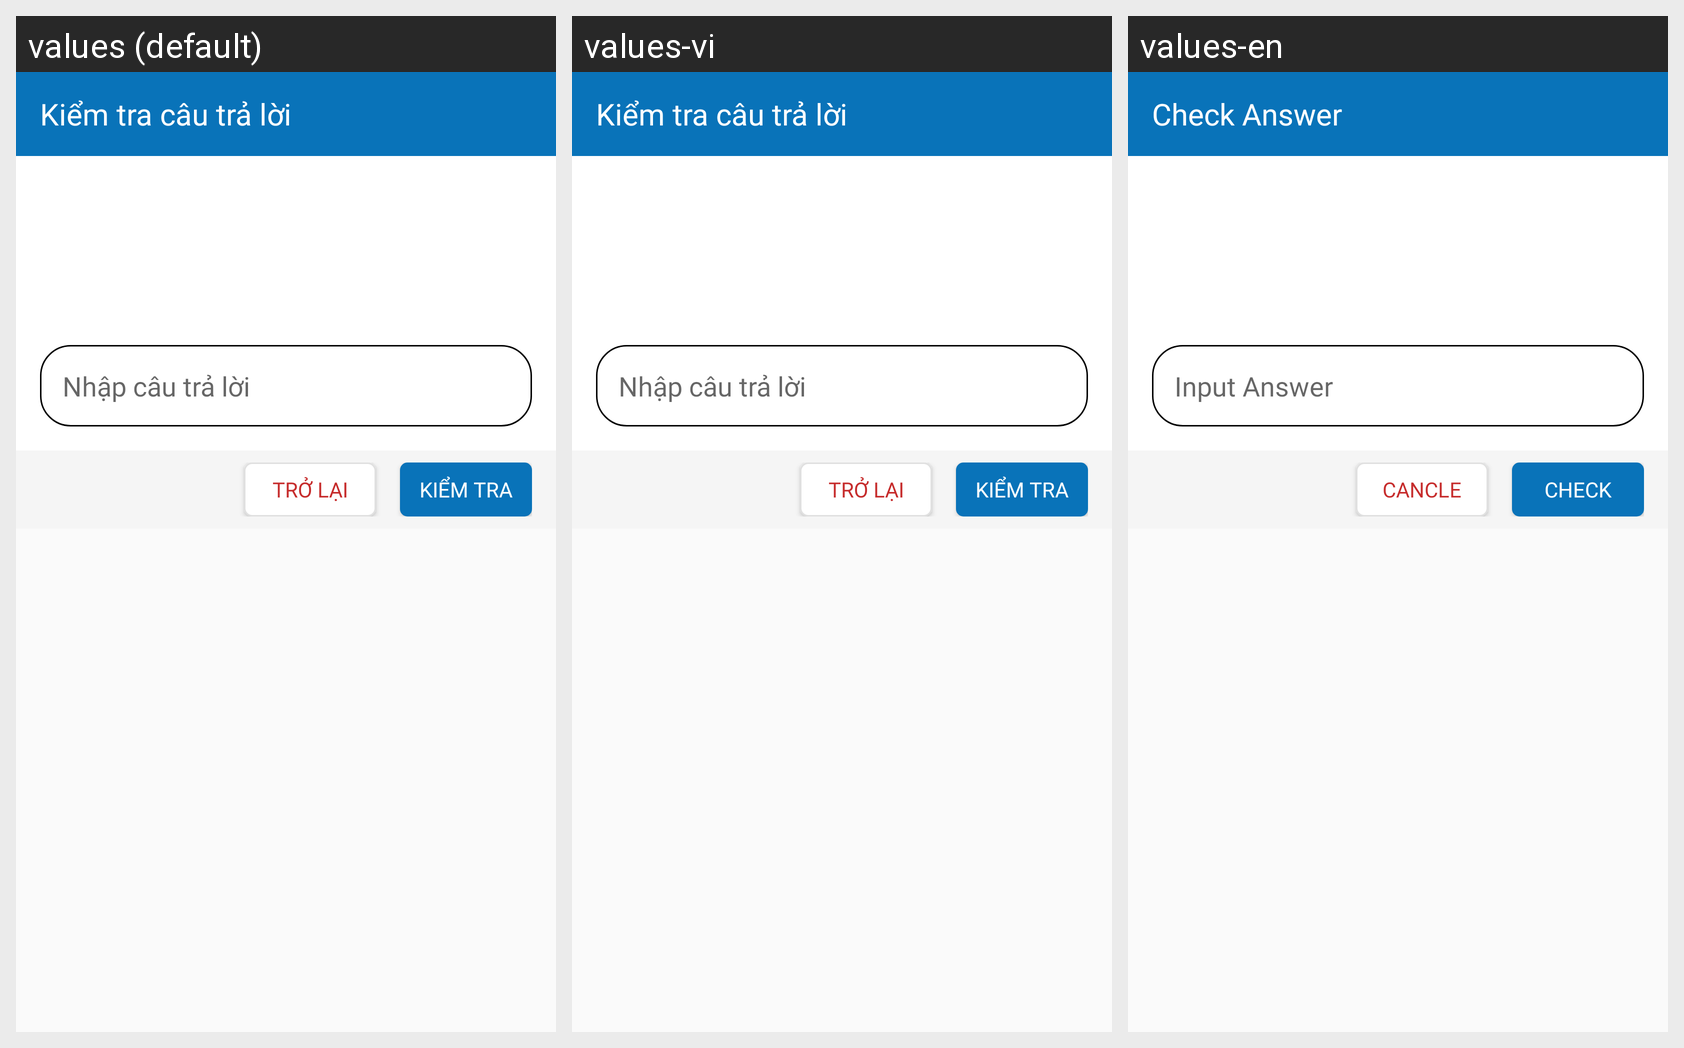

This grid shows one Android layout under several languages. Give, for every string resource on the screen, its name, the default text and each shown locale's text.
Android screen res/layout/dialog_fragment_check_result.xml rendered under 3 locales, left to right: values (default), values-vi, values-en. Device: Nexus 5 (rendered at 1080×1920; each locale shown at half size, 540×960, under a caption strip naming it); theme AppTheme.
Strings drawn on this screen, with the default value and each locale's value (text and hints the layout hard-codes, and strings that could not be matched under every locale, appear in the picture but are not listed):

edit_title
  values: Kiểm tra câu trả lời
  values-vi: Kiểm tra câu trả lời
  values-en: Check Answer

editext_check_result
  values: Nhập câu trả lời
  values-vi: Nhập câu trả lời
  values-en: Input Answer

cancel
  values: Trở lại
  values-vi: Trở lại
  values-en: Cancle

action_check
  values: Kiểm tra
  values-vi: Kiểm tra
  values-en: Check
